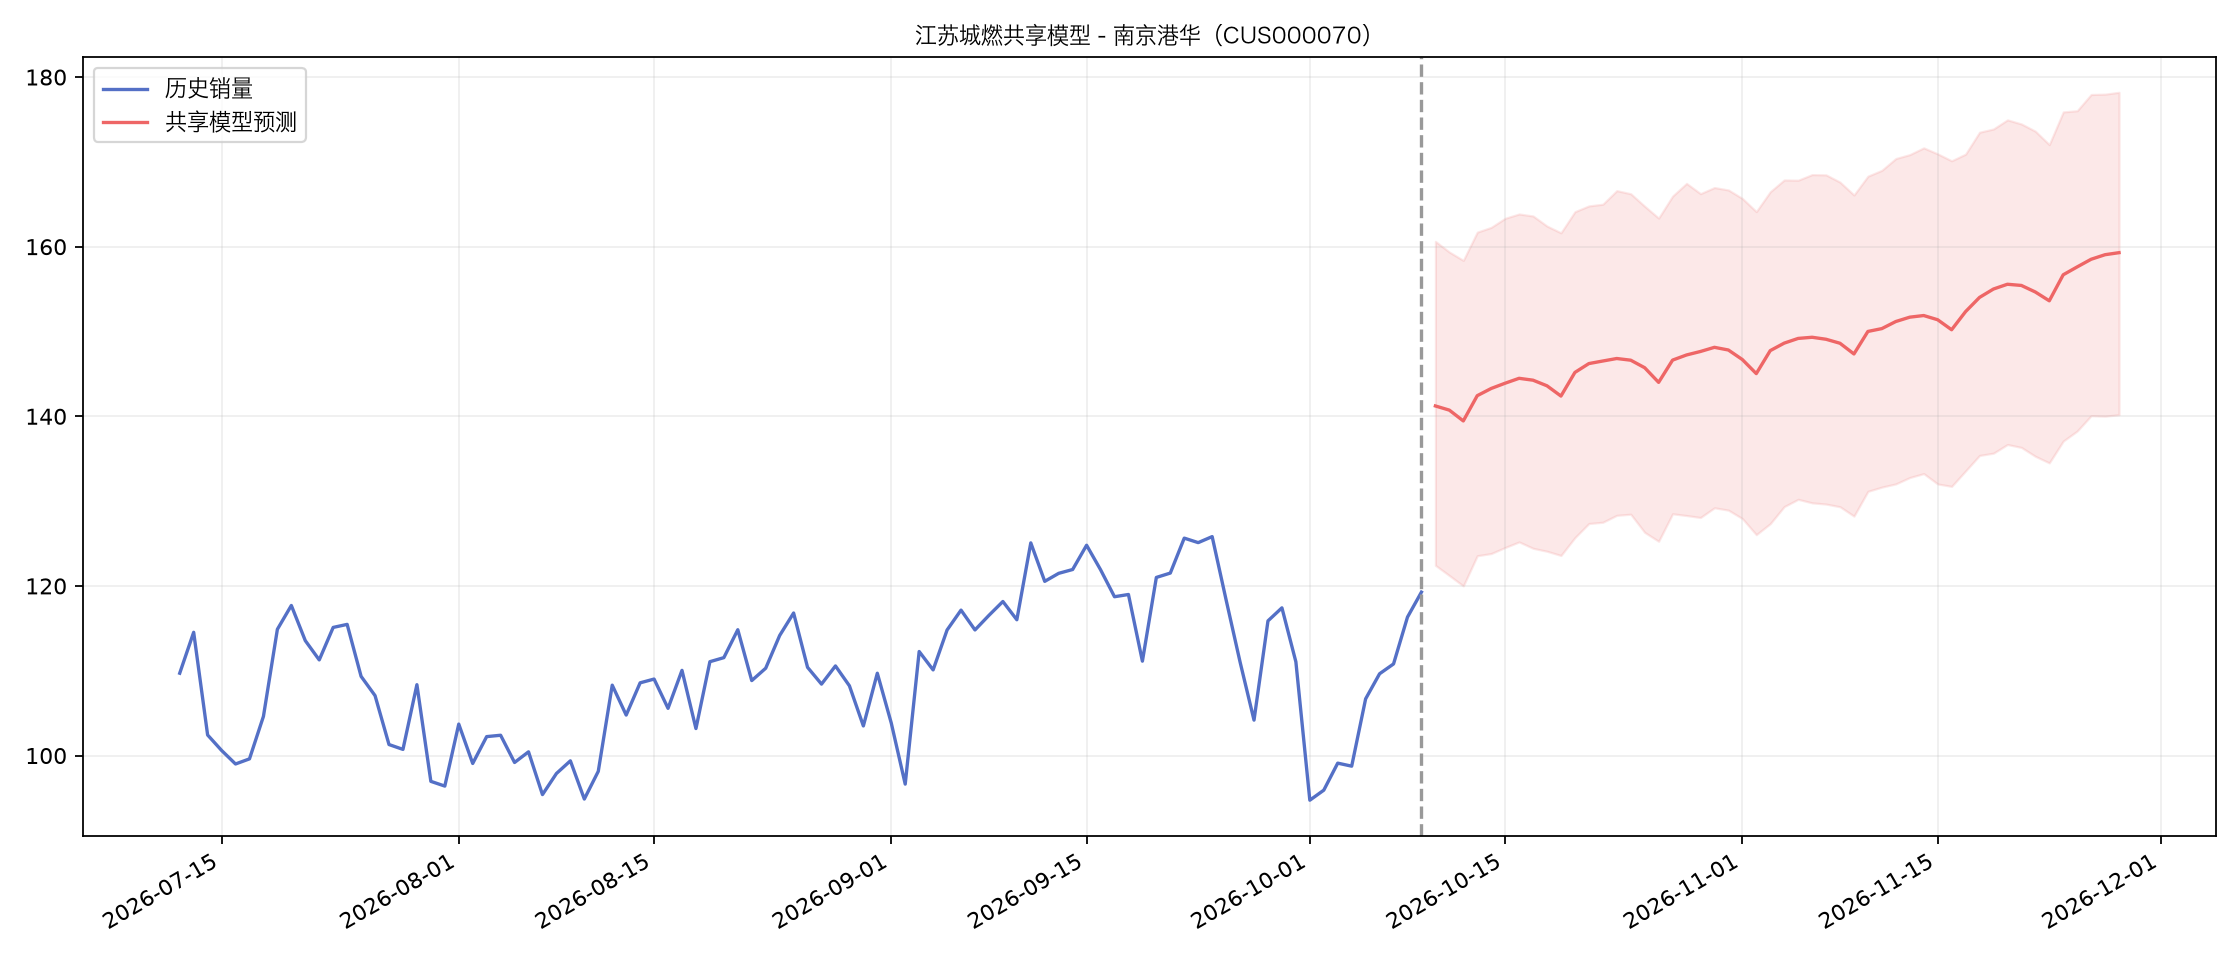

Source data for this figure (header and first rows):
forecast_date, prediction, lower, upper
2026-10-10, 141.2, 122.4, 160.6
2026-10-11, 140.7, 121.2, 159.4
2026-10-12, 139.5, 120, 158.4
2026-10-13, 142.4, 123.6, 161.7
2026-10-14, 143.3, 123.8, 162.3
2026-10-15, 143.9, 124.5, 163.3
2026-10-16, 144.5, 125.2, 163.9
2026-10-17, 144.3, 124.4, 163.6
2026-10-18, 143.6, 124.1, 162.4
2026-10-19, 142.4, 123.6, 161.6
2026-10-20, 145.2, 125.7, 164.1
2026-10-21, 146.2, 127.4, 164.8
2026-10-22, 146.5, 127.5, 165
2026-10-23, 146.8, 128.3, 166.6
2026-10-24, 146.6, 128.5, 166.2
2026-10-25, 145.7, 126.3, 164.8
2026-10-26, 144, 125.3, 163.4
2026-10-27, 146.6, 128.5, 166
2026-10-28, 147.2, 128.3, 167.5
2026-10-29, 147.6, 128.1, 166.3
2026-10-30, 148.1, 129.2, 167
2026-10-31, 147.8, 128.9, 166.7
2026-11-01, 146.7, 127.9, 165.7
2026-11-02, 145, 126, 164.1
2026-11-03, 147.7, 127.3, 166.5
2026-11-04, 148.6, 129.4, 167.9
2026-11-05, 149.2, 130.2, 167.8
2026-11-06, 149.3, 129.8, 168.5
2026-11-07, 149.1, 129.7, 168.5
2026-11-08, 148.6, 129.3, 167.6
2026-11-09, 147.4, 128.2, 166.1
2026-11-10, 150, 131.2, 168.3
2026-11-11, 150.3, 131.7, 169
2026-11-12, 151.2, 132, 170.4
2026-11-13, 151.7, 132.8, 170.9
2026-11-14, 151.9, 133.2, 171.7
2026-11-15, 151.4, 132, 170.9
2026-11-16, 150.2, 131.7, 170.1
2026-11-17, 152.3, 133.6, 170.9
2026-11-18, 154, 135.4, 173.5
2026-11-19, 155, 135.7, 173.9
2026-11-20, 155.6, 136.7, 175
2026-11-21, 155.4, 136.3, 174.5
2026-11-22, 154.7, 135.3, 173.6
2026-11-23, 153.6, 134.5, 172
2026-11-24, 156.7, 137.1, 175.9
2026-11-25, 157.6, 138.3, 176
2026-11-26, 158.5, 140.1, 177.9
2026-11-27, 159.1, 140, 178
2026-11-28, 159.3, 140.2, 178.2
